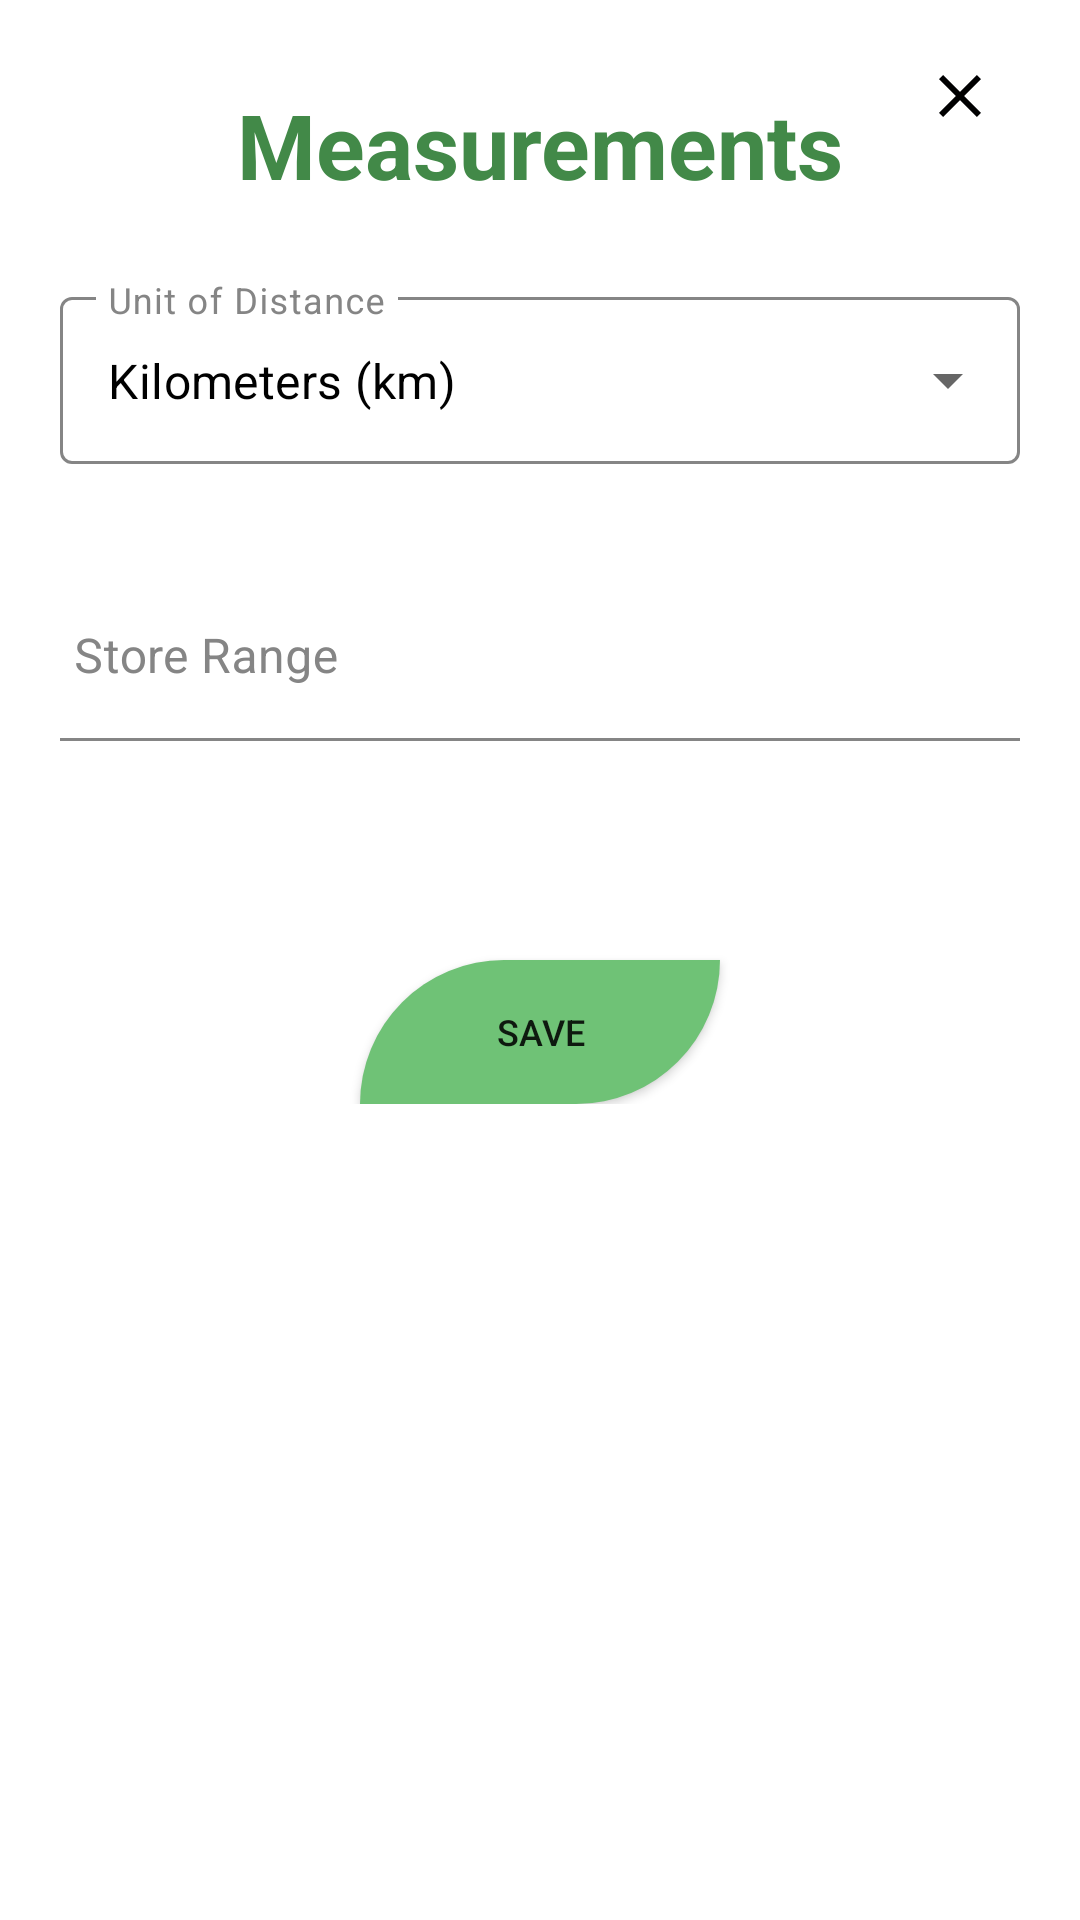

Here is an Android app screen rendered from its layout file. Give the layout XML and the strings, colors and styles it references.
<!-- AndroidManifest.xml: application theme Theme.OPSC7312Part1 -->
<!-- res/layout/fragment_measurement_popup.xml -->
<?xml version="1.0" encoding="utf-8"?>
<FrameLayout xmlns:android="http://schemas.android.com/apk/res/android"
    xmlns:app="http://schemas.android.com/apk/res-auto"
    xmlns:tools="http://schemas.android.com/tools"
    android:layout_width="match_parent"
    android:layout_height="match_parent"
    tools:context=".MeasurementPopupFragment"
    style="@style/Theme.GreenTheme"
    android:background="@drawable/rounded_bg">

    <androidx.constraintlayout.widget.ConstraintLayout
        android:layout_width="match_parent"
        android:layout_height="wrap_content"
        android:padding="20dp">

        
        <TextView
            android:id="@+id/txtMeasurementPopUpError"
            android:layout_width="wrap_content"
            android:layout_height="wrap_content"
            android:layout_marginTop="50dp"
            android:gravity="center"
            android:text="Please sign in to view measurement information"
            android:textColor="@color/light_grey"
            android:textSize="20dp"
            android:textStyle="bold"
            android:visibility="gone"
            app:layout_constraintEnd_toEndOf="parent"
            app:layout_constraintHorizontal_bias="0.5"
            app:layout_constraintStart_toStartOf="parent"
            app:layout_constraintTop_toBottomOf="@+id/txtMeasurementPopUpHeading"
            app:layout_constraintVertical_bias="0.5" />

        
        <TextView
            android:id="@+id/txtMeasurementPopUpHeading"
            android:layout_width="wrap_content"
            android:layout_height="wrap_content"
            android:layout_marginTop="8dp"
            android:text="Measurements"
            android:textColor="@color/dark_green"
            android:textSize="30dp"
            android:textStyle="bold"
            app:layout_constraintEnd_toEndOf="parent"
            app:layout_constraintHorizontal_bias="0.5"
            app:layout_constraintStart_toStartOf="parent"
            app:layout_constraintTop_toTopOf="parent" />

        
        <ImageButton
            android:id="@+id/btnMeasurementsClose"
            android:layout_width="wrap_content"
            android:layout_height="wrap_content"
            android:layout_marginEnd="8dp"
            android:background="?android:attr/selectableItemBackgroundBorderless"
            android:contentDescription="close"
            android:src="@drawable/ic_exit"
            app:layout_constraintBaseline_toBaselineOf="@+id/txtMeasurementPopUpHeading"
            app:layout_constraintEnd_toEndOf="parent"
            app:layout_constraintTop_toTopOf="parent" />


        
        <com.google.android.material.textfield.TextInputLayout
            android:id="@+id/textInputLayoutUnitOfDistance"
            style="@style/DropdownTheme"
            android:layout_width="match_parent"
            android:layout_height="wrap_content"
            android:layout_marginBottom="140dp"
            android:hint="Unit of Distance"
            android:textColorHint="@color/light_grey"
            android:theme="@style/GreenCursor"
            app:layout_constraintBottom_toBottomOf="parent"
            app:layout_constraintEnd_toEndOf="parent"
            app:layout_constraintHorizontal_bias="0.5"
            app:layout_constraintStart_toStartOf="parent"
            app:layout_constraintTop_toTopOf="parent"
            app:layout_constraintVertical_bias="0.5">

            <AutoCompleteTextView
                android:id="@+id/tvUnitOfDistance"
                android:layout_width="match_parent"
                android:layout_height="match_parent"
                android:layout_weight="1"
                android:editable="false"
                android:text="Kilometers (km)"
                android:textColor="@color/dark_mode_text" />

        </com.google.android.material.textfield.TextInputLayout>

        
        <com.google.android.material.textfield.TextInputLayout
            android:id="@+id/textInputLayoutStoreRange"
            android:layout_width="match_parent"
            android:layout_height="wrap_content"
            android:hint="Store Range"
            android:paddingLeft="-12dp"
            android:layout_marginTop="50dp"
            android:textColorHint="@color/light_grey"
            android:theme="@style/GreenTextBoxCursor"
            app:boxStrokeColor="@color/dark_green"
            app:hintTextColor="@color/dark_green"
            app:layout_constraintBottom_toBottomOf="parent"
            app:layout_constraintEnd_toEndOf="parent"
            app:layout_constraintHorizontal_bias="0.5"
            app:layout_constraintStart_toStartOf="parent"
            app:layout_constraintTop_toTopOf="parent"
            app:layout_constraintVertical_bias="0.5">

            <com.google.android.material.textfield.TextInputEditText
                android:id="@+id/tvMaxStoreRange"
                android:layout_width="match_parent"
                android:layout_height="match_parent"
                android:background="@color/transparent"
                android:inputType="numberDecimal"
                android:textColor="@color/dark_mode_text" />

        </com.google.android.material.textfield.TextInputLayout>

        <Button
            android:id="@+id/btnMeasurementSave"
            android:layout_width="120dp"
            android:layout_height="wrap_content"
            android:layout_marginTop="300dp"
            android:background="@drawable/leaf_button"
            android:text="save"
            android:textSize="12dp"
            android:theme="@style/Theme.GreenTheme"
            app:layout_constraintBottom_toBottomOf="parent"
            app:layout_constraintEnd_toEndOf="parent"
            app:layout_constraintHorizontal_bias="0.5"
            app:layout_constraintStart_toStartOf="parent"
            app:layout_constraintTop_toTopOf="parent"
            app:layout_constraintVertical_bias="0.5" />

    </androidx.constraintlayout.widget.ConstraintLayout>

</FrameLayout>
<!-- resources referenced by this layout -->
<resources>
  <color name="dark_green">#428948</color>
  <color name="dark_mode_text">@color/black</color>
  <color name="light_grey">#858585</color>
  <color name="transparent">#00000000</color>
  <!-- drawable ic_exit (drawable) -->
  <vector android:height="24dp" android:tint="#000001"
      android:viewportHeight="24" android:viewportWidth="24"
      android:width="24dp" xmlns:android="http://schemas.android.com/apk/res/android">
      <path android:fillColor="@android:color/white" android:pathData="M19,6.41L17.59,5 12,10.59 6.41,5 5,6.41 10.59,12 5,17.59 6.41,19 12,13.41 17.59,19 19,17.59 13.41,12z"/>
  </vector>
  <!-- drawable leaf_button (drawable) -->
  <?xml version="1.0" encoding="utf-8"?>
  <shape xmlns:android="http://schemas.android.com/apk/res/android">
  
      <corners android:topLeftRadius="50dp"
          android:bottomRightRadius="50dp"/>
      <solid android:color="@color/green"/>
      <padding android:left="20dp"/>
      <padding android:right="20dp"/>
  
  </shape>
  <!-- drawable rounded_bg (drawable) -->
  <?xml version="1.0" encoding="utf-8"?>
  <shape xmlns:android="http://schemas.android.com/apk/res/android"
      android:shape="rectangle">
      <corners android:radius="20dp" />
      <solid android:color="@color/dark_mode_popups" />
  </shape>
  <style name="DropdownTheme" parent="Widget.MaterialComponents.TextInputLayout.OutlinedBox.ExposedDropdownMenu">
          <item name="boxStrokeColor">@color/dark_green</item>
          <item name="hintTextColor">@color/dark_green</item>
      </style>
  <style name="GreenCursor" parent="Widget.MaterialComponents.TextInputLayout.OutlinedBox.ExposedDropdownMenu">
          <item name="colorPrimary">@color/dark_green</item>
      </style>
  <style name="GreenTextBoxCursor">
          <item name="colorPrimary">@color/dark_green</item>
      </style>
  <style name="Theme.GreenTheme" parent="Theme.MaterialComponents.Light.DarkActionBar">
          <item name="colorPrimary">@color/dark_green</item>
      </style>
  <style name="Theme.OPSC7312Part1" parent="Theme.MaterialComponents.Light.DarkActionBar">
      
          <item name="colorPrimary">@color/dark_green</item>
          <item name="android:statusBarColor">@color/dark_green</item>
      </style>
  <color name="black">#FF000000</color>
  <color name="green">#6FC276</color>
  <color name="dark_mode_popups">@color/white</color>
  <color name="white">#FFFFFFFF</color>
</resources>
